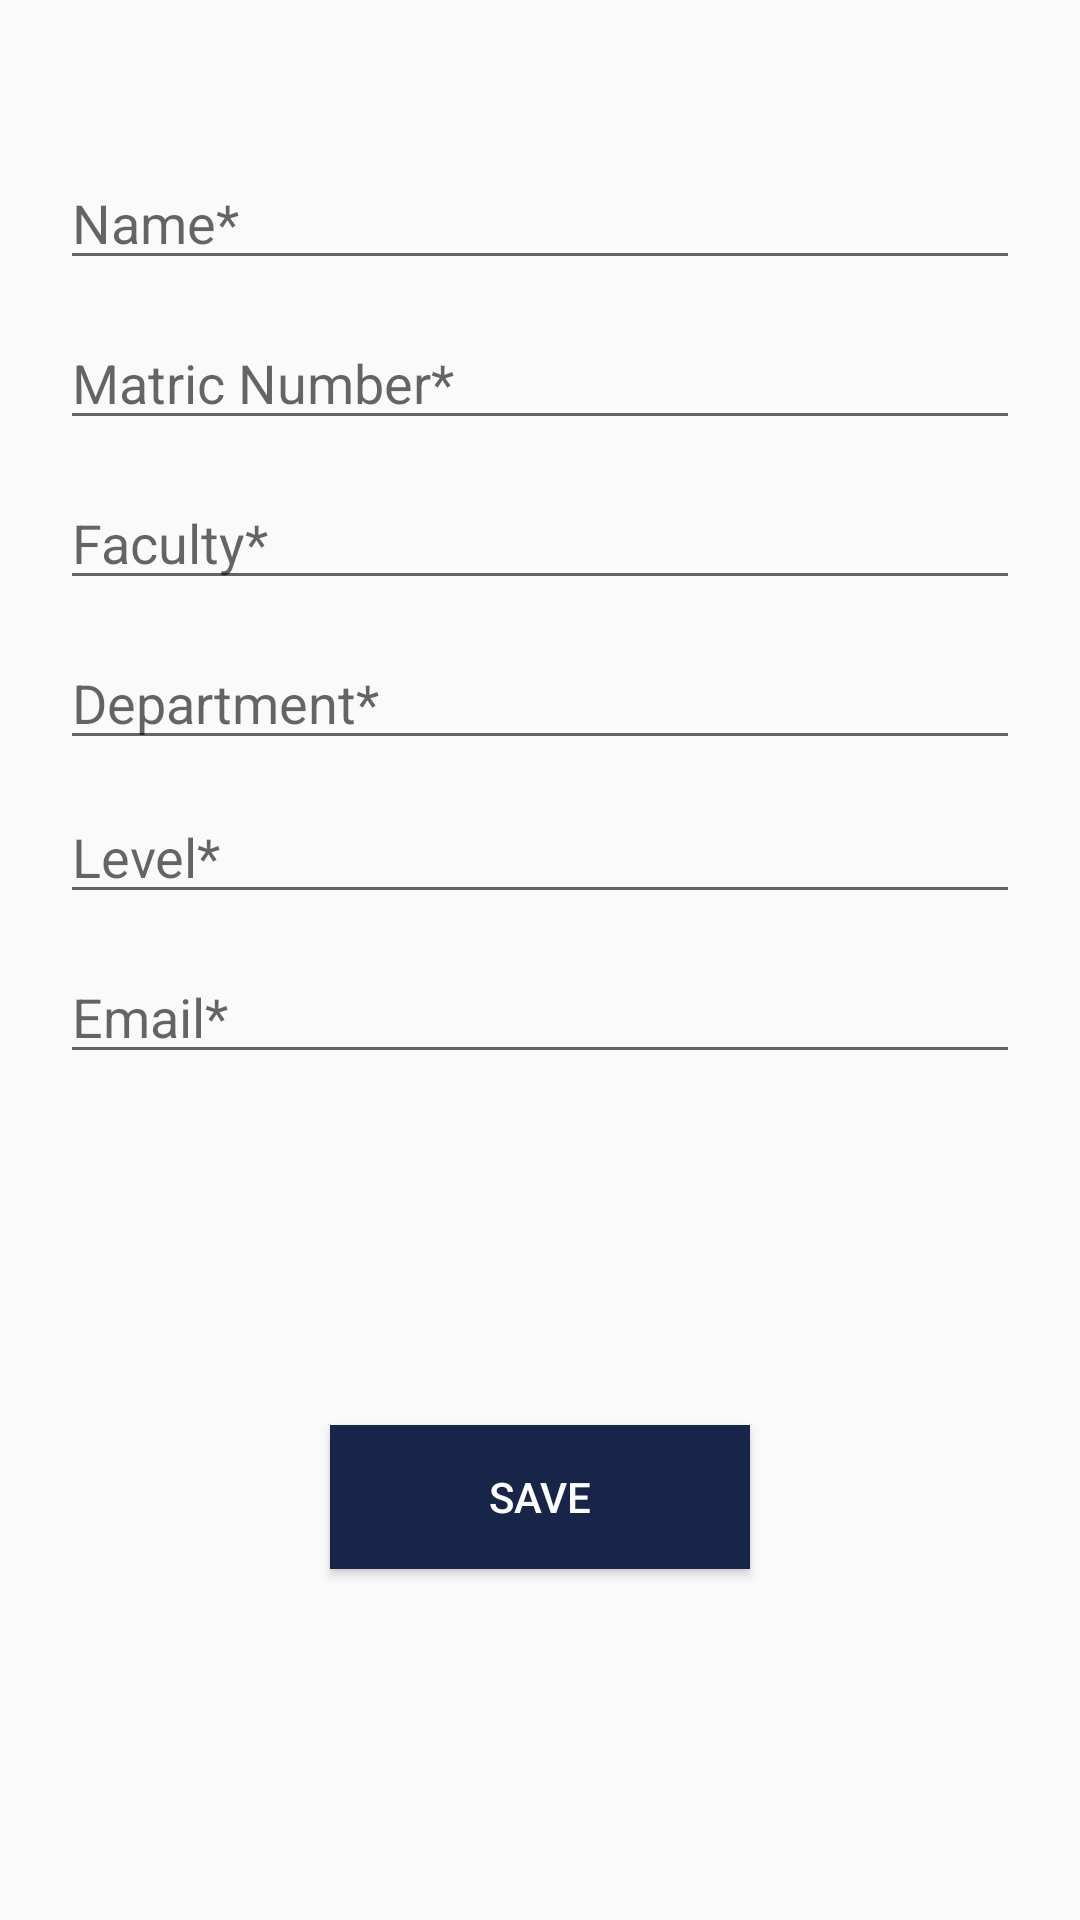

Produce the Android XML layout that renders to this screen, including the resource entries it uses.
<!-- AndroidManifest.xml: application theme AppTheme -->
<!-- res/layout/edit_profile.xml -->
<?xml version="1.0" encoding="utf-8"?>
<LinearLayout
    xmlns:android="http://schemas.android.com/apk/res/android"
    android:orientation="vertical"
    android:layout_width="match_parent"
    android:layout_height="match_parent">


    <LinearLayout
        android:layout_width="match_parent"
        android:layout_height="wrap_content"
        android:orientation="vertical"
        android:layout_marginTop="40dp">


        <EditText
            android:id="@+id/edit_name"
            android:layout_marginTop="12dp"
            android:layout_width="match_parent"
            android:layout_height="wrap_content"
            android:hint="Name*"
            android:inputType="textPersonName"
            android:layout_marginLeft="20dp"
            android:layout_marginRight="20dp"/>

        <EditText
            android:id="@+id/edit_mat_number"
            android:layout_marginTop="12dp"
            android:layout_width="match_parent"
            android:layout_height="wrap_content"
            android:hint="Matric Number*"
            android:layout_marginLeft="20dp"
            android:layout_marginRight="20dp"/>

        <EditText
            android:id="@+id/edit_faculty"
            android:layout_marginTop="12dp"
            android:layout_width="match_parent"
            android:layout_height="wrap_content"
            android:hint="Faculty*"
            android:inputType="text"
            android:layout_marginLeft="20dp"
            android:layout_marginRight="20dp"/>

        <EditText
            android:id="@+id/edit_department"
            android:layout_marginTop="12dp"
            android:layout_width="match_parent"
            android:layout_height="wrap_content"
            android:hint="Department*"
            android:inputType="text"
            android:layout_marginLeft="20dp"
            android:layout_marginRight="20dp"/>

        <EditText
            android:id="@+id/edit_level"
            android:layout_marginTop="10dp"
            android:layout_width="match_parent"
            android:layout_height="wrap_content"
            android:inputType="number"
            android:hint="Level*"
            android:layout_marginLeft="20dp"
            android:layout_marginRight="20dp"/>


        <EditText
            android:id="@+id/edit_email"
            android:layout_marginTop="12dp"
            android:layout_width="match_parent"
            android:layout_height="wrap_content"
            android:hint="Email*"
            android:layout_marginLeft="20dp"
            android:inputType="textEmailAddress"
            android:layout_marginRight="20dp"/>
    </LinearLayout>

    <RelativeLayout
        android:layout_width="match_parent"
        android:layout_height="match_parent">

        <Button
            android:id="@+id/save_tbn"
            android:layout_width="match_parent"
            android:layout_height="wrap_content"
            android:text="save"
            android:background="#172549"
            android:textColor="@color/white_text"
            android:layout_centerInParent="true"
            android:layout_marginRight="110dp"
            android:layout_marginLeft="110dp"/>


    </RelativeLayout>

</LinearLayout>
<!-- resources referenced by this layout -->
<resources>
  <color name="white_text">#FFFFFF</color>
  <style name="AppTheme" parent="Theme.AppCompat.Light.DarkActionBar">
          
          <item name="colorPrimary">@color/colorPrimary</item>
          <item name="colorPrimaryDark">@color/colorPrimaryDark</item>
          <item name="colorAccent">@color/colorAccent</item>
      </style>
  <color name="colorPrimary">#041236</color>
  <color name="colorPrimaryDark">#080529</color>
  <color name="colorAccent">#FF4081</color>
</resources>
